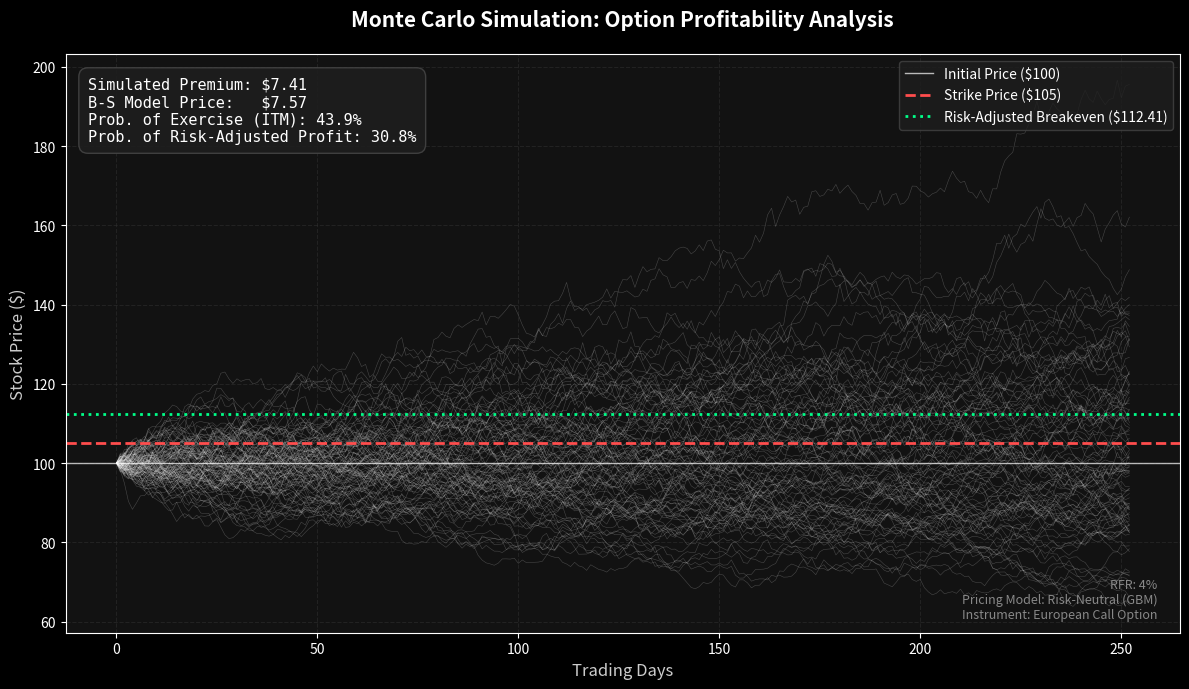

The script that saved this image:
import numpy as np
import matplotlib.pyplot as plt
from scipy.stats import norm

# --- 1. Global Parameters ---
S0 = 100          # Initial stock price
K = 105           # Strike price
T = 1.0           # Time to maturity (1 year)
RFR = 0.04        # Risk-free rate
SIGMA = 0.2       # Volatility (20%)
N_STEPS = 252     # Trading days in a year
N_PATHS = 10000   # Number of simulations
DT = T / N_STEPS

def black_scholes_call(S, K, T, r, sigma):
    """Calculates the theoretical European Call price using Black-Scholes."""
    d1 = (np.log(S / K) + (r + 0.5 * sigma**2) * T) / (sigma * np.sqrt(T))
    d2 = d1 - sigma * np.sqrt(T)
    return S * norm.cdf(d1) - K * np.exp(-r * T) * norm.cdf(d2)

def calculations():
    # --- 2. Simulation Engine ---
    # Generate random shocks
    Z = np.random.standard_normal((N_PATHS, N_STEPS))

    # Calculate daily growth factors (Geometric Brownian Motion)
    daily_returns = np.exp((RFR - 0.5 * SIGMA**2) * DT + SIGMA * np.sqrt(DT) * Z)

    # Generate price paths
    paths = np.zeros((N_PATHS, N_STEPS + 1))
    paths[:, 0] = S0
    paths[:, 1:] = S0 * np.cumprod(daily_returns, axis=1)
    
    # Terminal prices at the end of the simulation
    ST = paths[:, -1]

    # --- 3. Option Pricing & Risk Metrics ---
    # Calculate payoffs for a European Call
    payoffs = np.maximum(ST - K, 0)

    # Present Value of the average payoff (Risk-Neutral Pricing)
    option_price = np.exp(-RFR * T) * np.mean(payoffs)
    
    # Calculate Theoretical Black-Scholes Price for comparison
    bs_price = black_scholes_call(S0, K, T, RFR, SIGMA)
    
    breakeven = K + option_price

    # Probability Calculations
    probability_itm = np.sum(ST > K) / N_PATHS
    probability_profit = np.sum(ST > breakeven) / N_PATHS

    # --- 4. Visual Implementation (Dark Theme) ---
    plt.style.use('dark_background')
    fig, ax = plt.subplots(figsize=(12, 7))
    fig.patch.set_facecolor('#121212') # Deep dark background
    ax.set_facecolor('#121212')

    # Plot muted simulation paths (light grey/white with low opacity)
    ax.plot(paths[:100].T, lw=0.4, color='white', alpha=0.225)

    # Reference Levels (Neon colors for high contrast)
    ax.axhline(S0, color='white', lw=1, label=f'Initial Price (${S0})', alpha=0.7)
    ax.axhline(K, color='#ff4d4d', linestyle='--', lw=2, label=f'Strike Price (${K})')
    ax.axhline(breakeven, color='#00ff88', linestyle=':', lw=2, label=f'Risk-Adjusted Breakeven (${breakeven:.2f})')

    # --- 5. Annotations & Metadata ---
    # Main Stats Box (Top Left) - Updated with Black-Scholes Price
    stats_text = (f"Simulated Premium: ${option_price:.2f}\n"
                  f"B-S Model Price:   ${bs_price:.2f}\n"
                  f"Prob. of Exercise (ITM): {probability_itm:.1%}\n"
                  f"Prob. of Risk-Adjusted Profit: {probability_profit:.1%}")
    
    ax.text(0.02, 0.96, stats_text, transform=ax.transAxes, 
            fontsize=11, verticalalignment='top', family='monospace',
            bbox=dict(boxstyle='round,pad=0.6', facecolor='#1e1e1e', edgecolor='#444444', alpha=0.9))

    # Subtle Metadata (Bottom Right)
    metadata_text = (f"RFR: {RFR:.0%}\n"
                     "Pricing Model: Risk-Neutral (GBM)\n"
                     "Instrument: European Call Option")

    ax.text(0.98, 0.02, metadata_text, transform=ax.transAxes, 
            fontsize=9, color='#888888', verticalalignment='bottom', 
            horizontalalignment='right', style='italic')

    # Chart Polish
    ax.set_title("Monte Carlo Simulation: Option Profitability Analysis", fontsize=15, fontweight='bold', pad=20)
    ax.set_xlabel("Trading Days", fontsize=12, color='#cccccc')
    ax.set_ylabel("Stock Price ($)", fontsize=12, color='#cccccc')
    ax.grid(color='#333333', linestyle='--', alpha=0.5)
    
    # Clean Legend
    ax.legend(loc='upper right', facecolor='#1e1e1e', edgecolor='#444444', fontsize=10)

    plt.tight_layout()
    plt.show()

def main():
    calculations()

if __name__ == "__main__":
    main()